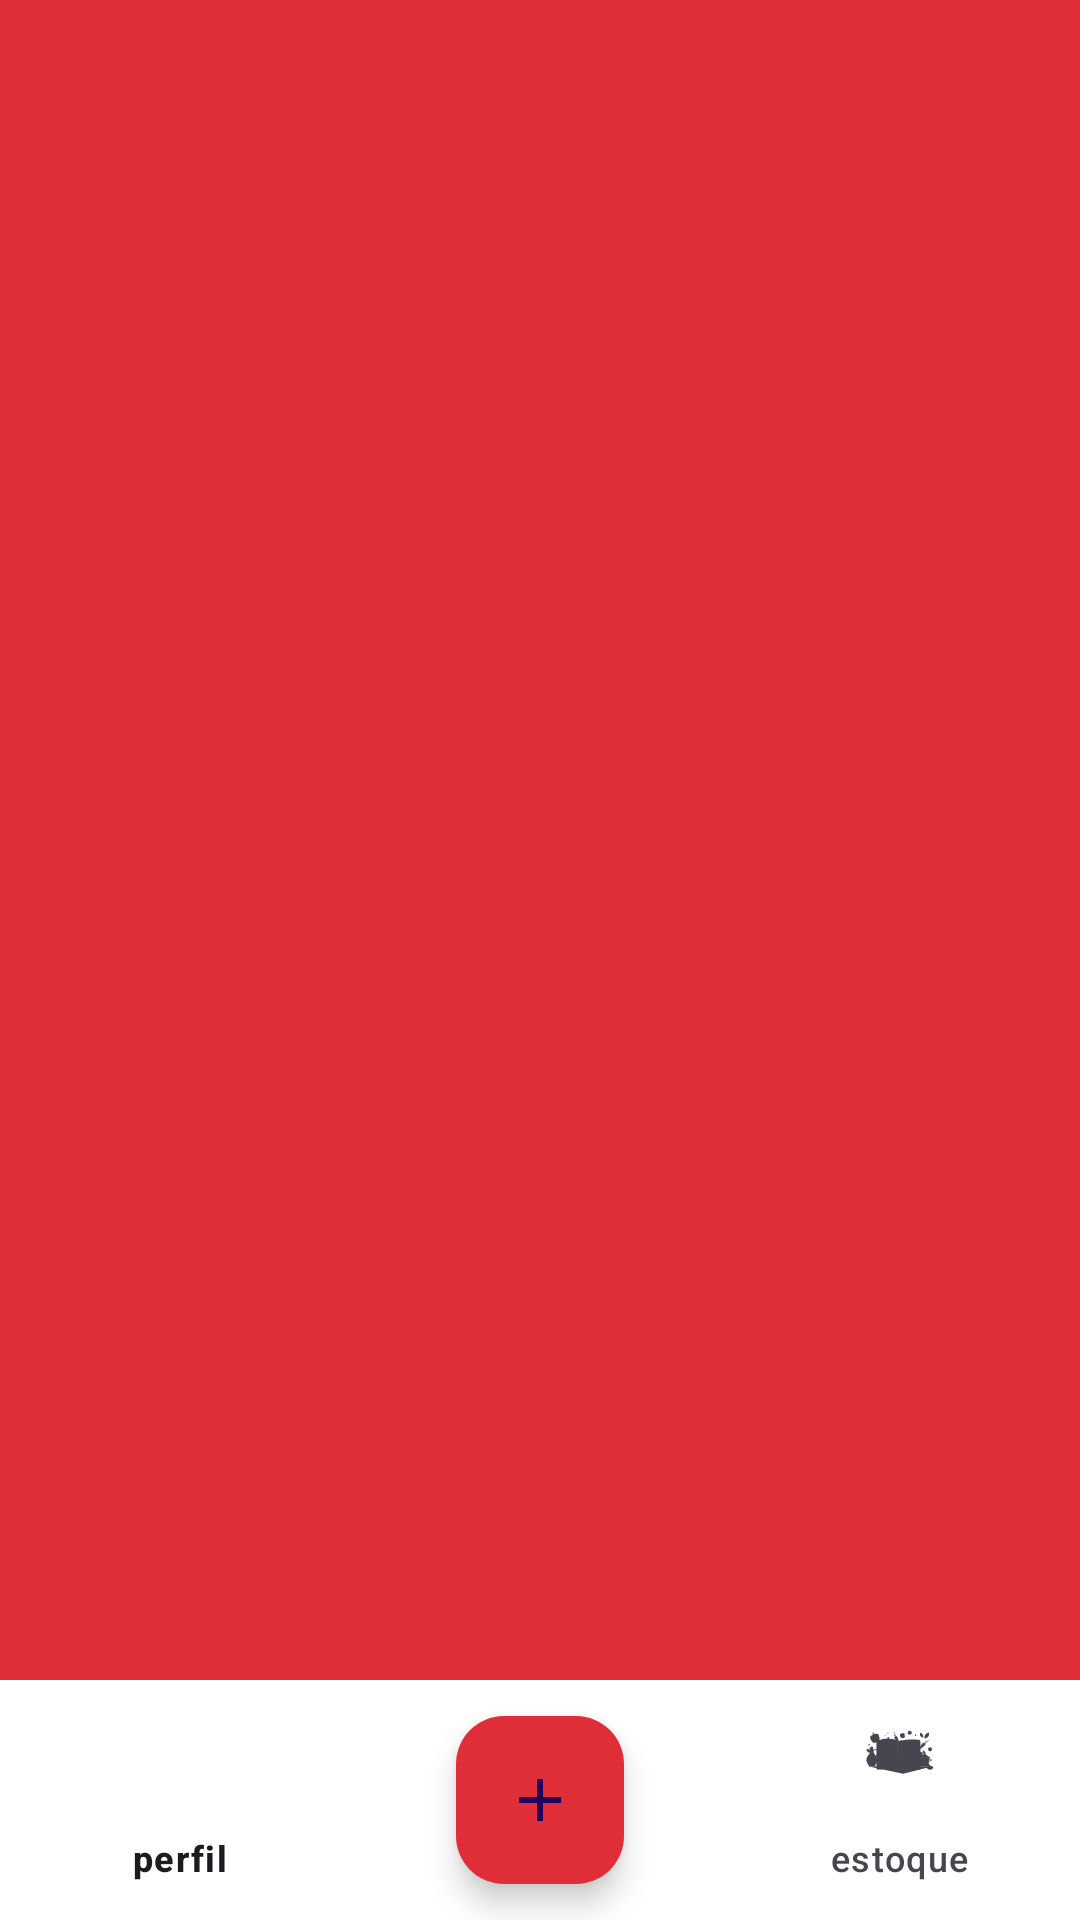

Android layout source for this screen:
<!-- AndroidManifest.xml: application theme Theme.FichaChefApp -->
<!-- res/layout/activity_principal.xml -->
<?xml version="1.0" encoding="utf-8"?>
<androidx.coordinatorlayout.widget.CoordinatorLayout
    xmlns:android="http://schemas.android.com/apk/res/android"
    xmlns:app="http://schemas.android.com/apk/res-auto"
    xmlns:tools="http://schemas.android.com/tools"
    android:layout_width="match_parent"
    android:layout_height="match_parent"
    tools:context=".Principal"
    android:background="@color/corPrimaria">

    <FrameLayout
        android:id="@+id/FrameLayout"
        android:layout_width="match_parent"
        android:layout_height="match_parent">

        <LinearLayout
        android:layout_width="match_parent"
        android:layout_height="wrap_content"
        android:orientation="vertical"
        android:gravity="center"
        android:background="@color/toolBar"/>

        <com.google.android.material.bottomnavigation.BottomNavigationView
            android:id="@+id/bottom_navigation"
            android:layout_width="match_parent"
            android:layout_height="wrap_content"
            android:layout_gravity="bottom"
            android:background="@color/white"
            app:menu="@menu/bottom_navigation_menu" >

            <LinearLayout
                android:layout_width="match_parent"
                android:layout_height="match_parent"
                android:gravity="center"
                android:orientation="vertical">

                <com.google.android.material.floatingactionbutton.FloatingActionButton
                    android:id="@+id/floatingAdd"
                    android:layout_width="wrap_content"
                    android:layout_height="wrap_content"
                    android:layout_gravity="center_horizontal"
                    android:backgroundTint="@color/corPrimaria"
                    android:src="@drawable/ic_add"
                    app:backgroundTint="@color/white"
                    app:elevation="6dp"
                    app:layout_anchor="@+id/FrameLayout"
                    app:layout_anchorGravity="bottom|center" />

            </LinearLayout>
        </com.google.android.material.bottomnavigation.BottomNavigationView>

    </FrameLayout>


</androidx.coordinatorlayout.widget.CoordinatorLayout>
<!-- resources referenced by this layout -->
<resources>
  <color name="corPrimaria">#DF2E38</color>
  <color name="toolBar">#F3EAEB</color>
  <color name="white">#FFFFFFFF</color>
  <!-- drawable ic_add (drawable) -->
  <vector android:height="24dp" android:tint="#898989"
      android:viewportHeight="24" android:viewportWidth="24"
      android:width="24dp" xmlns:android="http://schemas.android.com/apk/res/android">
      <path android:fillColor="@color/white" android:pathData="M19,13h-6v6h-2v-6H5v-2h6V5h2v6h6v2z"/>
  </vector>
  <style name="Theme.FichaChefApp" parent="Base.Theme.FichaChefApp" />
  <style name="Base.Theme.FichaChefApp" parent="Theme.Material3.DayNight.NoActionBar">
          
          
      </style>
</resources>
